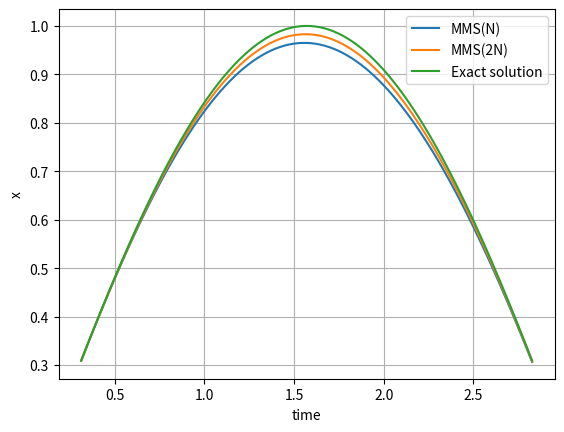

Write Python code to recreate this figure.
"""
This script performs the numerical verification via method of manufactured solution (MMS) of the
SCIANTIX solver "NewtonBlackburn"

[redacted]
Ref: Oberkampf , W. L., Trucano , T. G., and Hirsch , C. (December 21, 2004). "Verification, validation, and predictive capability in computational engineering and physics." ASME. Appl. Mech. Rev. September 2004; 57(5): 345–384. https://doi.org/10.1115/1.1767847

"""

import numpy as np
import matplotlib.pyplot as plt

# ODE: dx/dt = k (1 - beta * exp(alpha * x))

# Manufactured parameters
# -----------------------
# alpha = ln(P)/sin(t)
# beta = sin(t)
# k = cos(t)/(1-sin(t)*P)
# P = 10
def k_mms(t, x):
  return np.cos(t)/(1-np.sin(t)*P)

def alpha_mms(t, x):
  return np.log(P) / np.sin(t)

def beta_mms(t,x):
  return np.sin(t)

# Manufactured solution
# ---------------------
# x = sin(t)
# dx/dt = cos(t)
# dx/dt = cos(t)/(1-sin(t)*P) * (1 - sin(t) * exp(ln(P)*x/sin(t)))
def mms_solver(N, ti, t0, P):
  
  h = (tf - ti) / N
  t = np.linspace(ti, tf, N+1)
  x = np.ones_like(t)
  x[0] = np.sin(ti)

  for i in range(N): # temporal loop
    x0 = x[i]
    x00 = x[i]

    k = k_mms(t[i+1],x[i+1])
    beta = beta_mms(t[i+1],x[i+1])
    alpha = alpha_mms(t[i+1],x[i+1])

    # SCIANTIX solver
    iter = 0
    while (iter < 50):
      fun = x0 - x00 - k * h + k * beta * np.exp(alpha * x0) * h
      deriv = 1.0 + k * beta * alpha * np.exp(alpha * x0) * h
      x1 = x0 - fun/deriv
      x0 = x1

      if(abs(fun) < 0.001):
        x[i+1] = x1

      iter = iter + 1
    
    x[i+1] = x1

  return x

def orderOfConvergence(error1, error2):
  return 1 - np.log2(2*error2/error1)

def error(mms, timeStepNumber, ti, tf):
  analyticalSolution = np.sin(np.linspace(ti,tf,timeStepNumber+1))
  return abs(mms-analyticalSolution)/analyticalSolution

# MMS verification
P = 10.0
ti, tf = np.pi/10, np.pi*9/10

# Solution with N time steps
N = 100
time1 = np.linspace(ti,tf,N+1)
mms1 = mms_solver(N, ti, tf, P)

# Solution with 2N time steps
N2 = 2*N
time2 = np.linspace(ti,tf,N2+1)
mms2 = mms_solver(N2, ti, tf, P)

error1 = error(mms1, N, ti, tf)
error2 = error(mms2, N2, ti, tf)

plt.plot(time1, mms1, label='MMS(N)')
plt.plot(time2, mms2, label='MMS(2N)')
plt.plot(time1, np.sin(np.linspace(ti,tf,N+1)), label='Exact solution')
plt.ylabel('x')
plt.xlabel('time')
plt.legend()
plt.grid()
plt.show()

# fig, ax = plt.subplots()
# plt.plot(time1, error1, label = 'error(N)')
# plt.plot(time2, error2, label = 'error(2N)')
# plt.ylabel('error')
# plt.xlabel('time')
# plt.legend()
# plt.grid()
# plt.show()

print(f"Order of convergence = ", orderOfConvergence(error1[-1], error2[-1]))
# print(f"Order of convergence = ", orderOfConvergence(max(e50), max(e100)))
